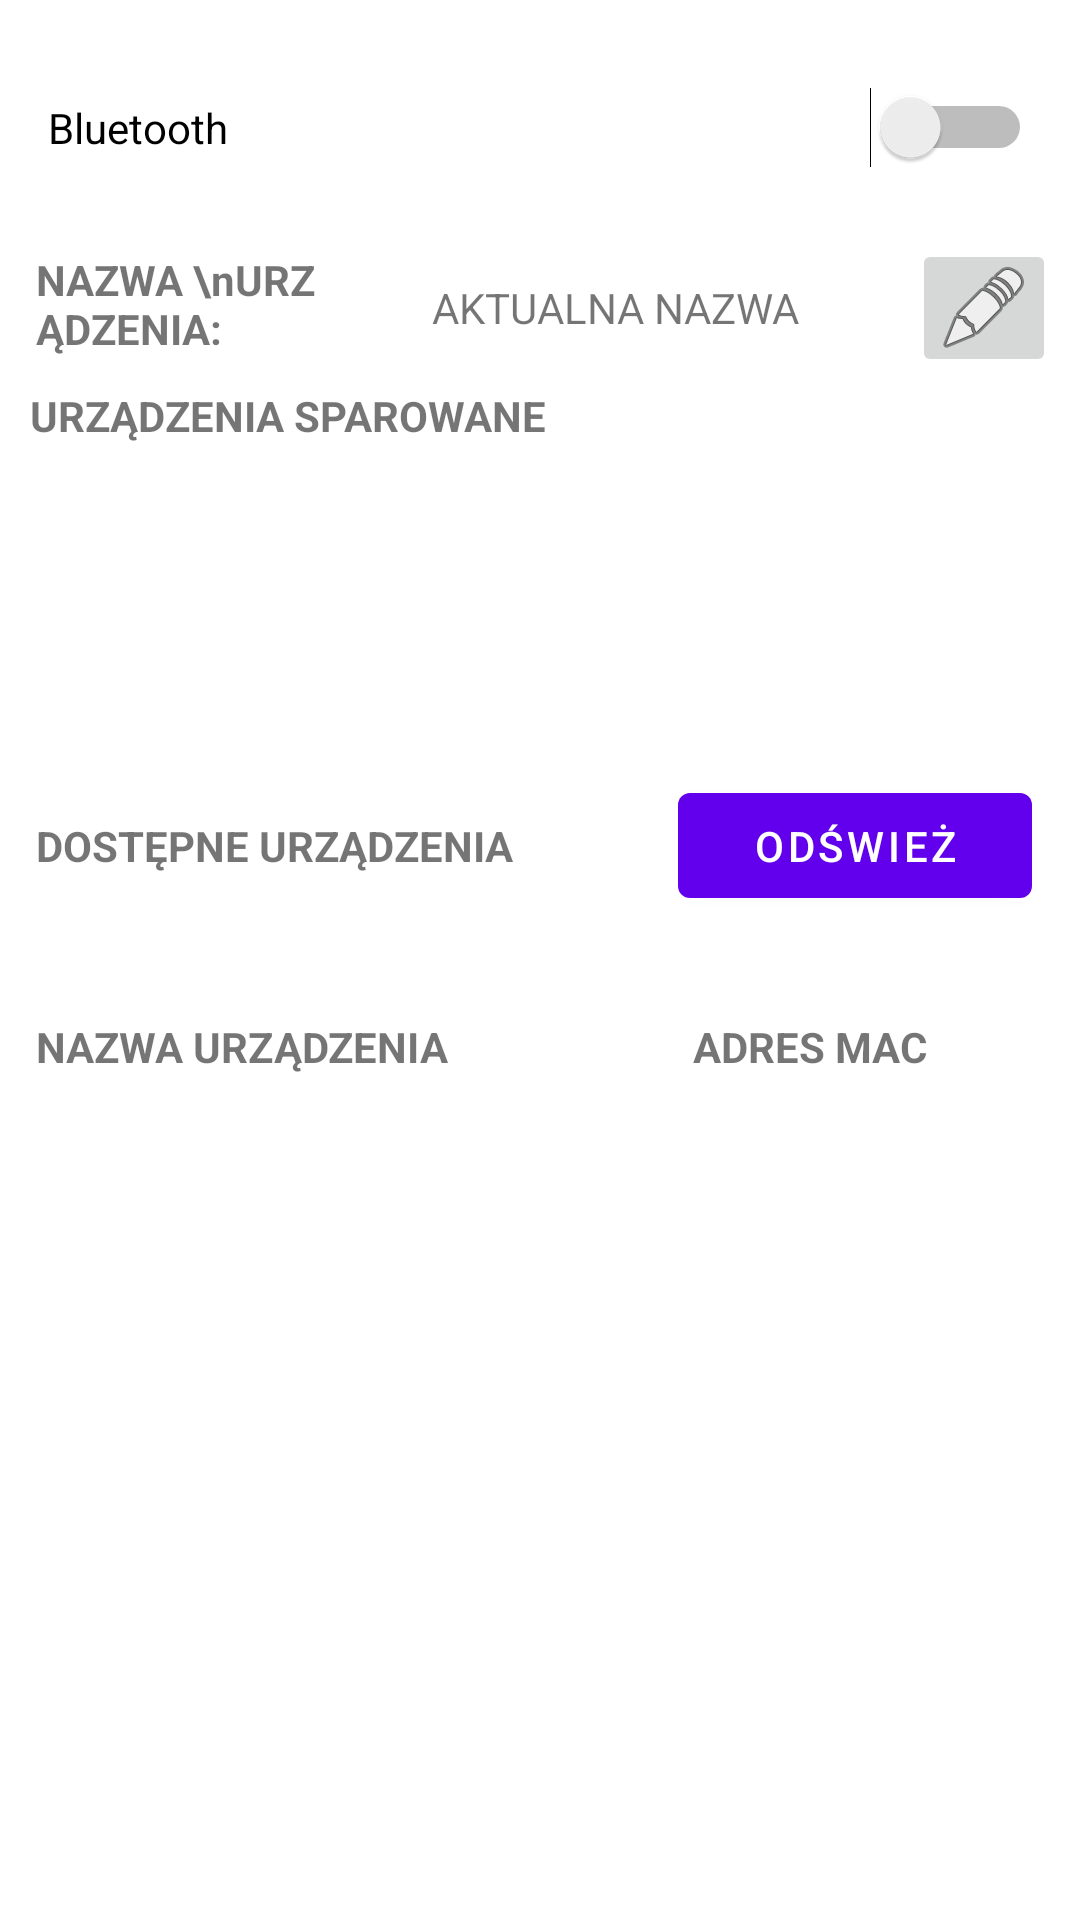

Layout XML and referenced resources for this Android screen:
<!-- AndroidManifest.xml: application theme Theme.CardShowcase -->
<!-- res/layout/bluetooth_activity.xml -->
<?xml version="1.0" encoding="utf-8"?>
<androidx.constraintlayout.widget.ConstraintLayout xmlns:android="http://schemas.android.com/apk/res/android"
    xmlns:app="http://schemas.android.com/apk/res-auto"
    xmlns:tools="http://schemas.android.com/tools"
    android:id="@+id/bluetooth_activity"
    android:layout_width="match_parent"
    android:layout_height="match_parent"
    android:orientation="horizontal"
    tools:context="com.example.cardshowcase.BluetoothService.BluetoohActivity">


    <Switch
        android:id="@+id/turnBlth"
        android:layout_width="match_parent"
        android:layout_height="37dp"
        android:layout_marginStart="16dp"
        android:layout_marginTop="24dp"
        android:layout_marginEnd="16dp"
        android:text="Bluetooth"
        app:layout_constraintEnd_toEndOf="parent"
        app:layout_constraintStart_toStartOf="parent"
        app:layout_constraintTop_toTopOf="parent" />

    <LinearLayout
        android:id="@+id/linearLayout2"
        android:layout_width="wrap_content"
        android:layout_height="wrap_content"
        app:layout_constraintBottom_toTopOf="@+id/guideline2">

        <ListView
            android:id="@+id/pairedDevicesList"
            android:layout_width="397dp"
            android:layout_height="108dp"
            android:layout_marginStart="10dp"
            app:layout_constraintBottom_toTopOf="@+id/guideline2"
            app:layout_constraintStart_toStartOf="parent" />
    </LinearLayout>
    <TextView
        android:id="@+id/availableDevicesTxt"
        android:layout_width="wrap_content"
        android:layout_height="wrap_content"
        android:layout_marginStart="12dp"
        android:text="DOSTĘPNE URZĄDZENIA"
        android:textSize="14sp"
        android:textStyle="bold"
        app:layout_constraintBottom_toTopOf="@+id/guideline6"
        app:layout_constraintStart_toStartOf="parent"
        app:layout_constraintTop_toTopOf="@+id/guideline2" />

    <Button
        android:id="@+id/refreshBtn"
        android:layout_width="118dp"
        android:layout_height="47dp"
        android:layout_marginEnd="16dp"
        android:text="Odśwież"
        app:layout_constraintBottom_toTopOf="@+id/guideline6"
        app:layout_constraintEnd_toEndOf="parent"
        app:layout_constraintTop_toTopOf="@+id/guideline2"
        tools:ignore="UnknownId" />

    <ListView
        android:id="@+id/availableDevices"
        android:layout_width="394dp"
        android:layout_height="291dp"
        app:layout_constraintBottom_toBottomOf="parent"
        app:layout_constraintTop_toTopOf="@+id/guideline5"
        app:layout_constraintVertical_bias="0.238"
        tools:layout_editor_absoluteX="9dp" />

    <androidx.constraintlayout.widget.Guideline
        android:id="@+id/guideline2"
        android:layout_width="wrap_content"
        android:layout_height="wrap_content"
        android:orientation="horizontal"
        app:layout_constraintGuide_percent="0.4" />

    <androidx.constraintlayout.widget.Guideline
        android:id="@+id/guideline4"
        android:layout_width="wrap_content"
        android:layout_height="wrap_content"
        android:orientation="vertical"
        app:layout_constraintGuide_percent="0.50121653" />

    <androidx.constraintlayout.widget.Guideline
        android:id="@+id/guideline5"
        android:layout_width="wrap_content"
        android:layout_height="wrap_content"
        android:orientation="horizontal"
        app:layout_constraintGuide_percent="0.56" />

    <TextView
        android:id="@+id/deviceNameTxt2"
        android:layout_width="wrap_content"
        android:layout_height="wrap_content"
        android:layout_marginStart="12dp"
        android:text="NAZWA URZĄDZENIA"
        android:textSize="14sp"
        android:textStyle="bold"
        app:layout_constraintBottom_toTopOf="@+id/guideline5"
        app:layout_constraintStart_toStartOf="parent" />

    <TextView
        android:id="@+id/MACAddressTxt"
        android:layout_width="wrap_content"
        android:layout_height="wrap_content"
        android:text="ADRES MAC"
        android:textSize="14sp"
        android:textStyle="bold"
        app:layout_constraintBottom_toTopOf="@+id/guideline5"
        app:layout_constraintEnd_toEndOf="parent"
        app:layout_constraintStart_toStartOf="@+id/guideline4" />

    <androidx.constraintlayout.widget.Guideline
        android:id="@+id/guideline6"
        android:layout_width="wrap_content"
        android:layout_height="wrap_content"
        android:orientation="horizontal"
        app:layout_constraintGuide_percent="0.48" />

    <TextView
        android:id="@+id/pairedDeviceTxt"
        android:layout_width="wrap_content"
        android:layout_height="wrap_content"
        android:layout_marginStart="10dp"
        android:text="URZĄDZENIA SPAROWANE"
        android:textSize="14sp"
        android:textStyle="bold"
        app:layout_constraintBottom_toTopOf="@+id/linearLayout2"
        app:layout_constraintStart_toStartOf="parent" />

    <TextView
        android:id="@+id/deviceNameTxt1"
        android:layout_width="94dp"
        android:layout_height="38dp"
        android:layout_marginStart="12dp"
        android:text="NAZWA \nURZĄDZENIA:"
        android:textStyle="bold"
        app:layout_constraintBottom_toTopOf="@+id/guideline8"
        app:layout_constraintStart_toStartOf="parent"
        app:layout_constraintTop_toTopOf="@+id/guideline7" />

    <androidx.constraintlayout.widget.Guideline
        android:id="@+id/guideline7"
        android:layout_width="wrap_content"
        android:layout_height="wrap_content"
        android:orientation="horizontal"
        app:layout_constraintGuide_begin="77dp" />

    <androidx.constraintlayout.widget.Guideline
        android:id="@+id/guideline8"
        android:layout_width="wrap_content"
        android:layout_height="wrap_content"
        android:orientation="horizontal"
        app:layout_constraintGuide_begin="128dp" />

    <ImageButton
        android:id="@+id/editNameBtn"
        android:layout_width="48dp"
        android:layout_height="46dp"
        android:layout_marginEnd="8dp"
        app:layout_constraintBottom_toTopOf="@+id/guideline8"
        app:layout_constraintEnd_toEndOf="parent"
        app:layout_constraintTop_toTopOf="@+id/guideline7"
        app:srcCompat="@android:drawable/ic_menu_edit" />

    <TextView
        android:id="@+id/actuallyDeviceNameTxt"
        android:layout_width="164dp"
        android:layout_height="19dp"
        android:text="AKTUALNA NAZWA"
        android:textAlignment="center"
        app:layout_constraintBottom_toTopOf="@+id/guideline8"
        app:layout_constraintEnd_toStartOf="@+id/editNameBtn"
        app:layout_constraintStart_toEndOf="@+id/deviceNameTxt1"
        app:layout_constraintTop_toTopOf="@+id/guideline7" />

</androidx.constraintlayout.widget.ConstraintLayout>
<!-- resources referenced by this layout -->
<resources>
  <style name="Theme.CardShowcase" parent="Theme.MaterialComponents.DayNight.DarkActionBar">
          
          <item name="colorPrimary">@color/purple_500</item>
          <item name="colorPrimaryVariant">@color/purple_700</item>
          <item name="colorOnPrimary">@color/white</item>
          
          <item name="colorSecondary">@color/teal_200</item>
          <item name="colorSecondaryVariant">@color/teal_700</item>
          <item name="colorOnSecondary">@color/black</item>
          
          <item name="android:statusBarColor" tools:targetApi="l">?attr/colorPrimaryVariant</item>
          
      </style>
  <color name="purple_500">#FF6200EE</color>
  <color name="purple_700">#FF3700B3</color>
  <color name="white">#FFFFFFFF</color>
  <color name="teal_200">#FF03DAC5</color>
  <color name="teal_700">#FF018786</color>
  <color name="black">#FF000000</color>
</resources>
